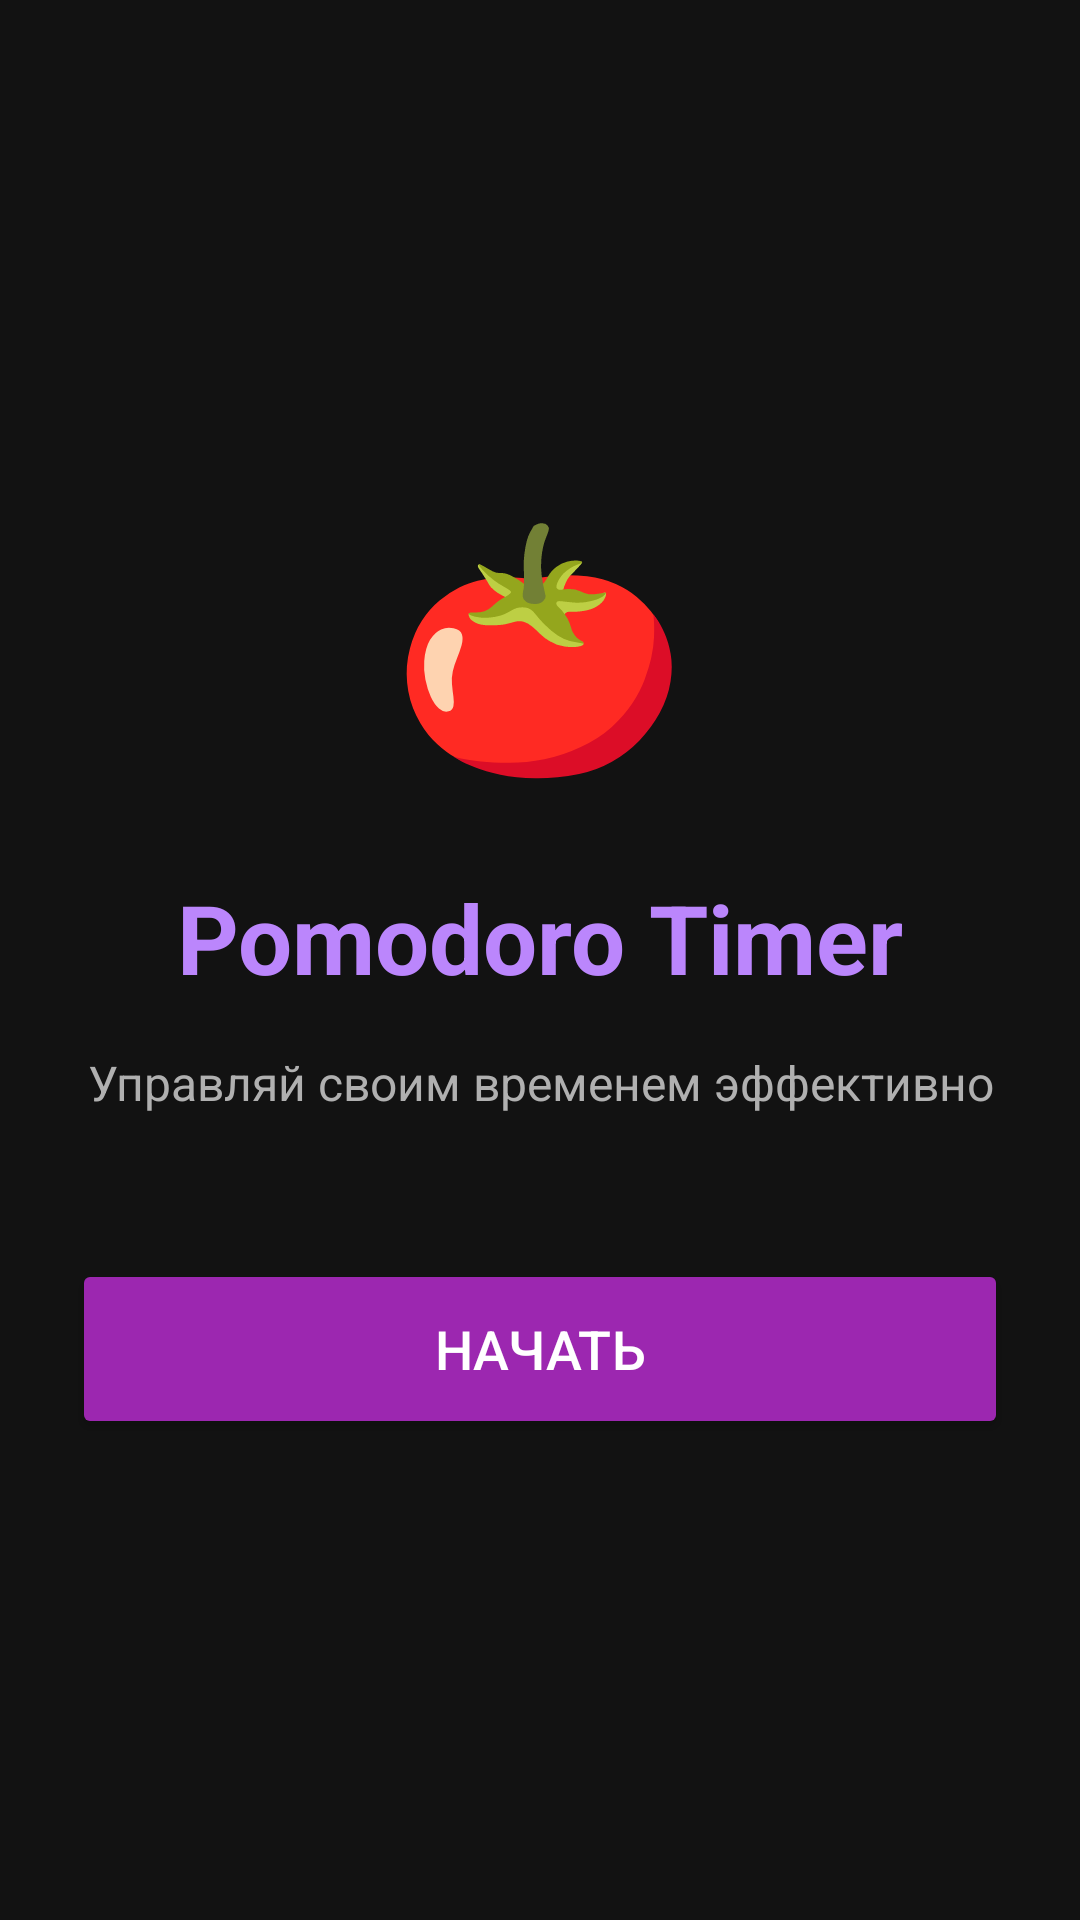

Layout XML and referenced resources for this Android screen:
<!-- AndroidManifest.xml: application theme Theme.MobilkaLaba1 -->
<!-- res/layout/fragment_onboard.xml -->
<?xml version="1.0" encoding="utf-8"?>
<LinearLayout
    xmlns:android="http://schemas.android.com/apk/res/android"
    android:layout_width="match_parent"
    android:layout_height="match_parent"
    android:orientation="vertical"
    android:gravity="center"
    android:padding="24dp"
    android:background="@color/black_background">

    <TextView
        android:layout_width="wrap_content"
        android:layout_height="wrap_content"
        android:text="🍅"
        android:textSize="80sp"
        android:layout_marginBottom="24dp"/>

    <TextView
        android:layout_width="wrap_content"
        android:layout_height="wrap_content"
        android:text="Pomodoro Timer"
        android:textSize="32sp"
        android:textStyle="bold"
        android:textColor="@color/purple_light"
        android:layout_marginBottom="16dp"/>

    <TextView
        android:layout_width="wrap_content"
        android:layout_height="wrap_content"
        android:text="Управляй своим временем эффективно"
        android:textSize="16sp"
        android:textColor="@color/gray_text"
        android:textAlignment="center"
        android:layout_marginBottom="48dp"/>

    <Button
        android:id="@+id/btn_start"
        android:layout_width="match_parent"
        android:layout_height="60dp"
        android:text="Начать"
        android:textSize="18sp"
        android:backgroundTint="@color/purple_main"
        android:textColor="@color/white"/>
</LinearLayout>
<!-- resources referenced by this layout -->
<resources>
  <color name="black_background">#121212</color>
  <color name="gray_text">#B0B0B0</color>
  <color name="purple_light">#BB86FC</color>
  <color name="purple_main">#9C27B0</color>
  <color name="white">#FFFFFF</color>
  <style name="Theme.MobilkaLaba1" parent="Base.Theme.MobilkaLaba1" />
  <style name="Base.Theme.MobilkaLaba1" parent="Theme.Material3.DayNight.NoActionBar">
          <item name="colorPrimary">@color/purple_light</item>
          <item name="colorOnPrimary">@color/black_background</item>
          <item name="android:colorBackground">@color/black_background</item>
          <item name="colorSurface">@color/black_surface</item>
      </style>
  <color name="black_surface">#1E1E1E</color>
</resources>
